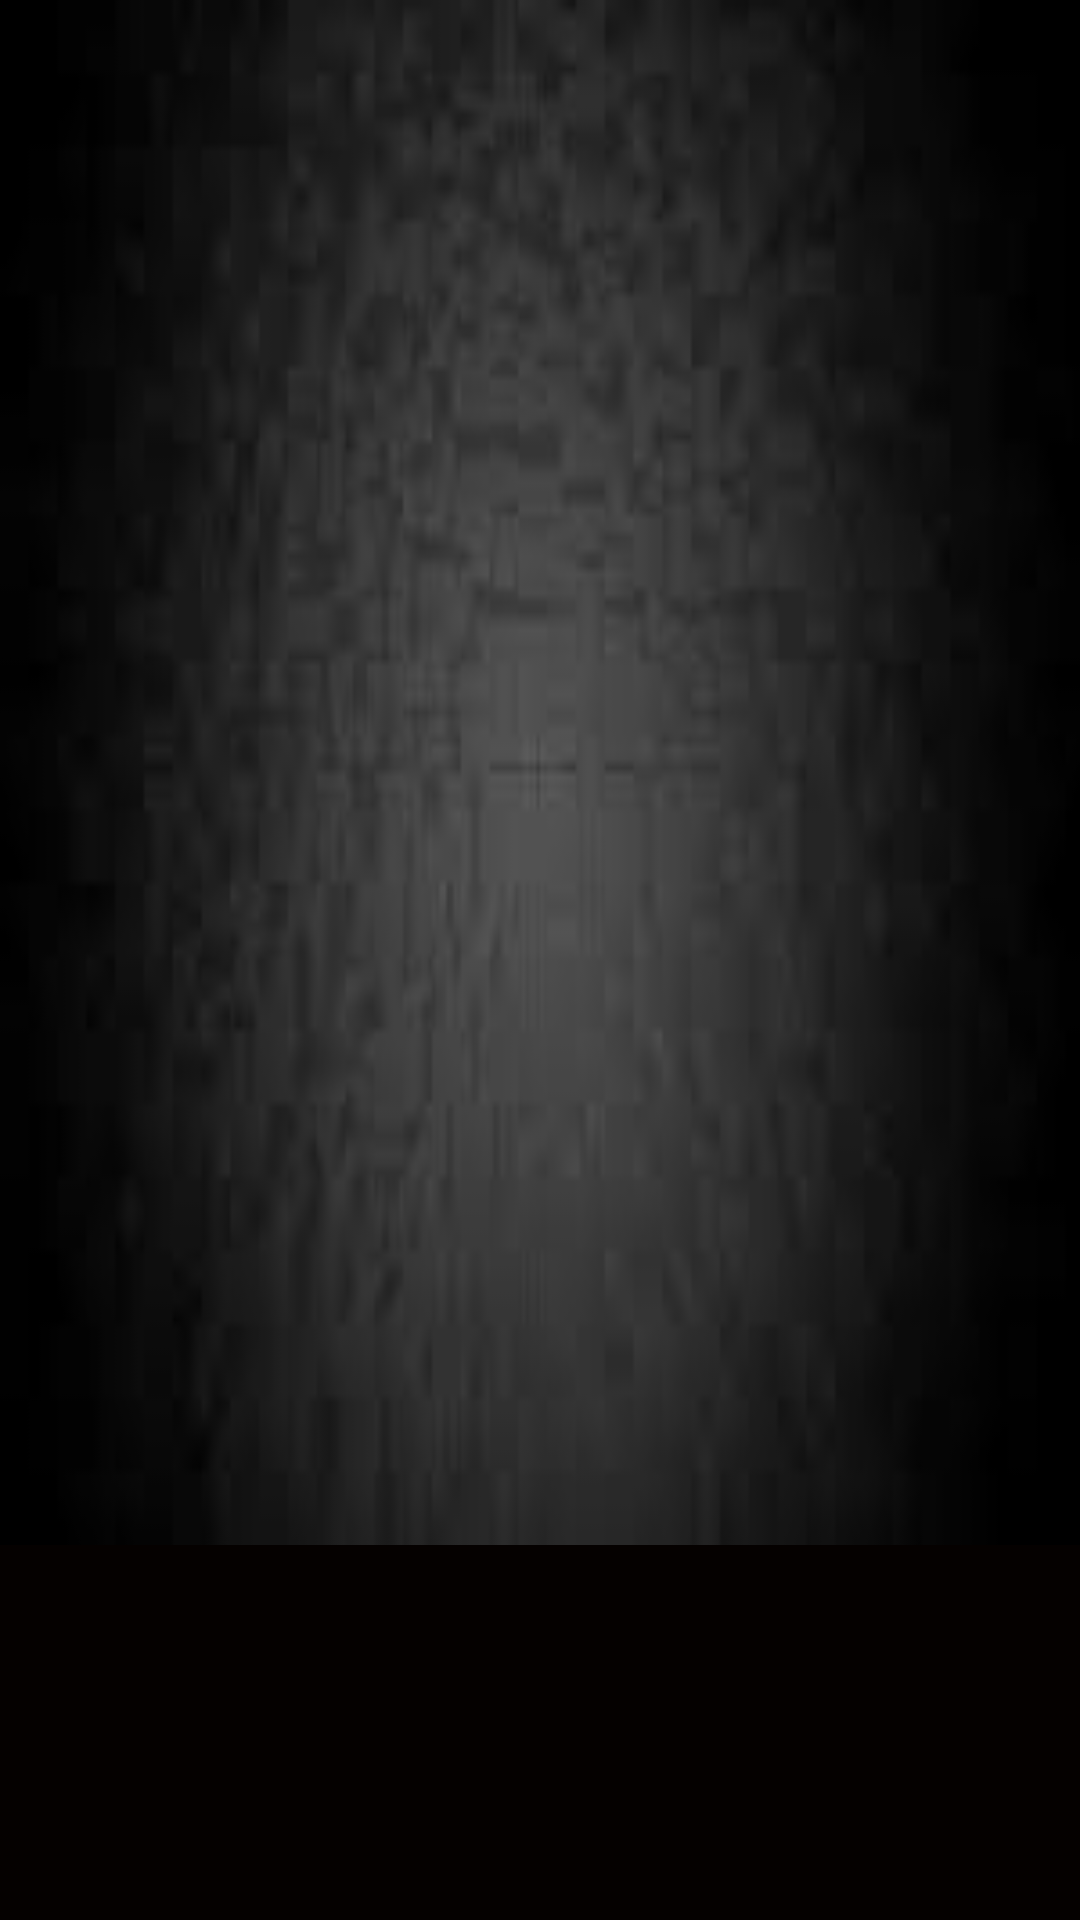

Here is an Android app screen rendered from its layout file. Give the layout XML and the strings, colors and styles it references.
<!-- AndroidManifest.xml: application theme AppTheme -->
<!-- res/layout/playlist_list.xml -->
<?xml version="1.0" encoding="utf-8"?>
<LinearLayout xmlns:android="http://schemas.android.com/apk/res/android"
    android:layout_width="match_parent"
    android:layout_height="match_parent"
    android:orientation="vertical"
    style="@style/seekbar">
    <ListView
        android:id="@+id/track_list_view"
        android:layout_weight="100"
        android:layout_width="match_parent"
        android:background="@drawable/images4"
        android:layout_height="0dp"/>

    <RelativeLayout
        android:layout_width="match_parent"
        android:layout_height="wrap_content">
        <android.support.v7.widget.Toolbar
            android:id="@+id/my_toolbar"
            android:background="#050100"
            android:theme="@style/Base.ThemeOverlay.AppCompat.Dark.ActionBar"
            android:layout_width="match_parent"
            android:layout_height="125dp"
            >

            <ImageView
                android:id="@+id/selected_track_image"
                android:layout_width="66dp"
                android:layout_height="72dp"/>


            <ImageView
                android:id="@+id/player_control"
                android:layout_gravity="right"
                android:layout_marginTop="47dp"
                android:layout_width="@dimen/image_size"
                android:layout_height="@dimen/image_size"/>
            <ImageView
                android:id="@+id/soundcloud_icon"
                android:layout_width="55dp"
                android:layout_height="35dp"
                android:layout_gravity="right"
                android:layout_marginTop="92dp"
                android:layout_below="@id/player_control"
                android:layout_alignParentBottom="true"
                >

            </ImageView>
            <SeekBar
                android:id="@+id/seek_bar"
                android:layout_width="220dp"
                android:layout_height="30dp"
                android:layout_marginLeft="32dp"
                android:layout_marginTop="78dp"
                android:paddingLeft="15dp"
                android:paddingRight="15dp"
                android:progressDrawable="@drawable/red_scrubber_progress"
                android:thumb="@drawable/red_scrubber_control">


            </SeekBar>

            

        </android.support.v7.widget.Toolbar>

        <TextView
            android:id="@+id/selected_track_title"
            android:textSize="12dp"
            android:paddingTop="18dp"
            android:paddingLeft="12dp"
            android:layout_width="35dp"
            android:layout_height="55dp"
            android:layout_alignParentTop="true"
            android:layout_alignParentLeft="true"
            android:layout_alignParentStart="true"
            android:layout_marginLeft="80dp"
            android:layout_marginStart="80dp"
            android:layout_alignParentRight="true"
            android:textColor="#FDFCFA"
            android:layout_alignParentEnd="true" />
        <TextView
            android:id="@+id/artist_name"
            android:layout_width="23dp"
            android:textSize="9dp"
            android:layout_height="32dp"
            android:textColor="#FDFCFA"
            android:paddingBottom="20dp"
            android:paddingLeft="10dp"
            android:layout_centerVertical="true"
            android:layout_alignLeft="@+id/selected_track_title"
            android:layout_alignStart="@+id/selected_track_title"
            android:layout_alignRight="@+id/selected_track_title"
            android:layout_alignEnd="@+id/selected_track_title">


        </TextView>




    </RelativeLayout>




</LinearLayout>
<!-- resources referenced by this layout -->
<resources>
  <dimen name="image_size">48dp</dimen>
  <!-- drawable images4: jpg bitmap (drawable, 2273 bytes) -->
  <style name="seekbar" parent="android:Theme.Holo">
  
  
  
    </style>
  <style name="AppTheme" parent="Theme.AppCompat.Light.DarkActionBar">
          <item name="toolbarStyle">@style/Widget.AppCompat.Toolbar</item>
          
      </style>
</resources>
